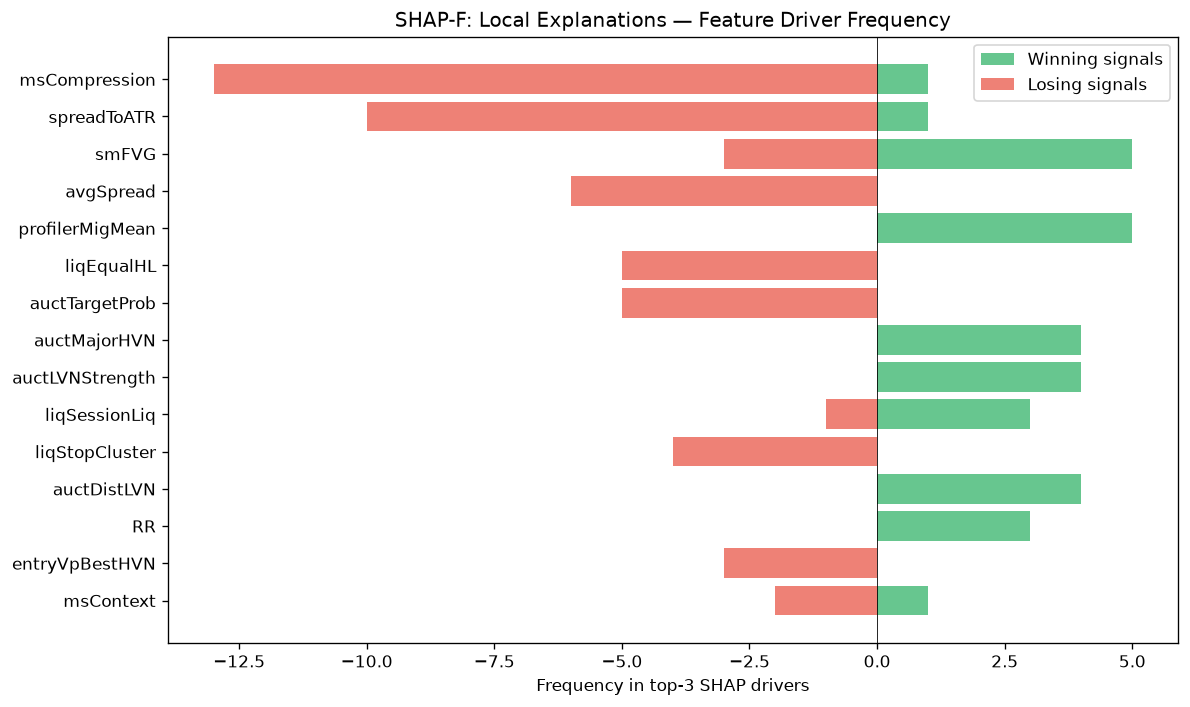

The table this chart was drawn from, first rows:
feature, win_top3_freq, lose_top3_freq, total_top3_freq, win_bias
msCompression, 1, 13, 14, 0.07143
spreadToATR, 1, 10, 11, 0.09091
smFVG, 5, 3, 8, 0.625
avgSpread, 0, 6, 6, 0.0
profilerMigMean, 5, 0, 5, 1
liqEqualHL, 0, 5, 5, 0.0
auctTargetProb, 0, 5, 5, 0.0
auctMajorHVN, 4, 0, 4, 1
auctLVNStrength, 4, 0, 4, 1
liqSessionLiq, 3, 1, 4, 0.75
liqStopCluster, 0, 4, 4, 0.0
auctDistLVN, 4, 0, 4, 1
RR, 3, 0, 3, 1
entryVpBestHVN, 0, 3, 3, 0.0
msContext, 1, 2, 3, 0.3333
vpCompVAL, 2, 1, 3, 0.6667
ofContext, 3, 0, 3, 1
thesis, 3, 0, 3, 1
auctDistHVN, 3, 0, 3, 1
vpLTAcceptanceAtPrice, 2, 0, 2, 1
vpLTPOCVelocity, 2, 0, 2, 1
auctTargetConf, 2, 0, 2, 1
vpNearestNakedPOC, 1, 1, 2, 0.5
atrProxy, 2, 0, 2, 1
entryVpDevPOCDir, 1, 0, 1, 1
SL, 1, 0, 1, 1
ofDeltaProxy, 1, 0, 1, 1
TP, 0, 1, 1, 0.0
auctExhaustion, 1, 0, 1, 1
profilerBalMean, 0, 1, 1, 0.0
vpPriceVsPOC, 0, 1, 1, 0.0
vpBestHVNScore, 0, 1, 1, 0.0
entryVpDistLVN, 1, 0, 1, 1
msTickImbalance, 0, 1, 1, 0.0
vpCompPOC, 1, 0, 1, 1
vpLTMajorHVNStrength, 1, 0, 1, 1
auctTradeQuality, 1, 0, 1, 1
profilerTQMean, 1, 0, 1, 1
liqPremDisc, 0, 1, 1, 0.0
